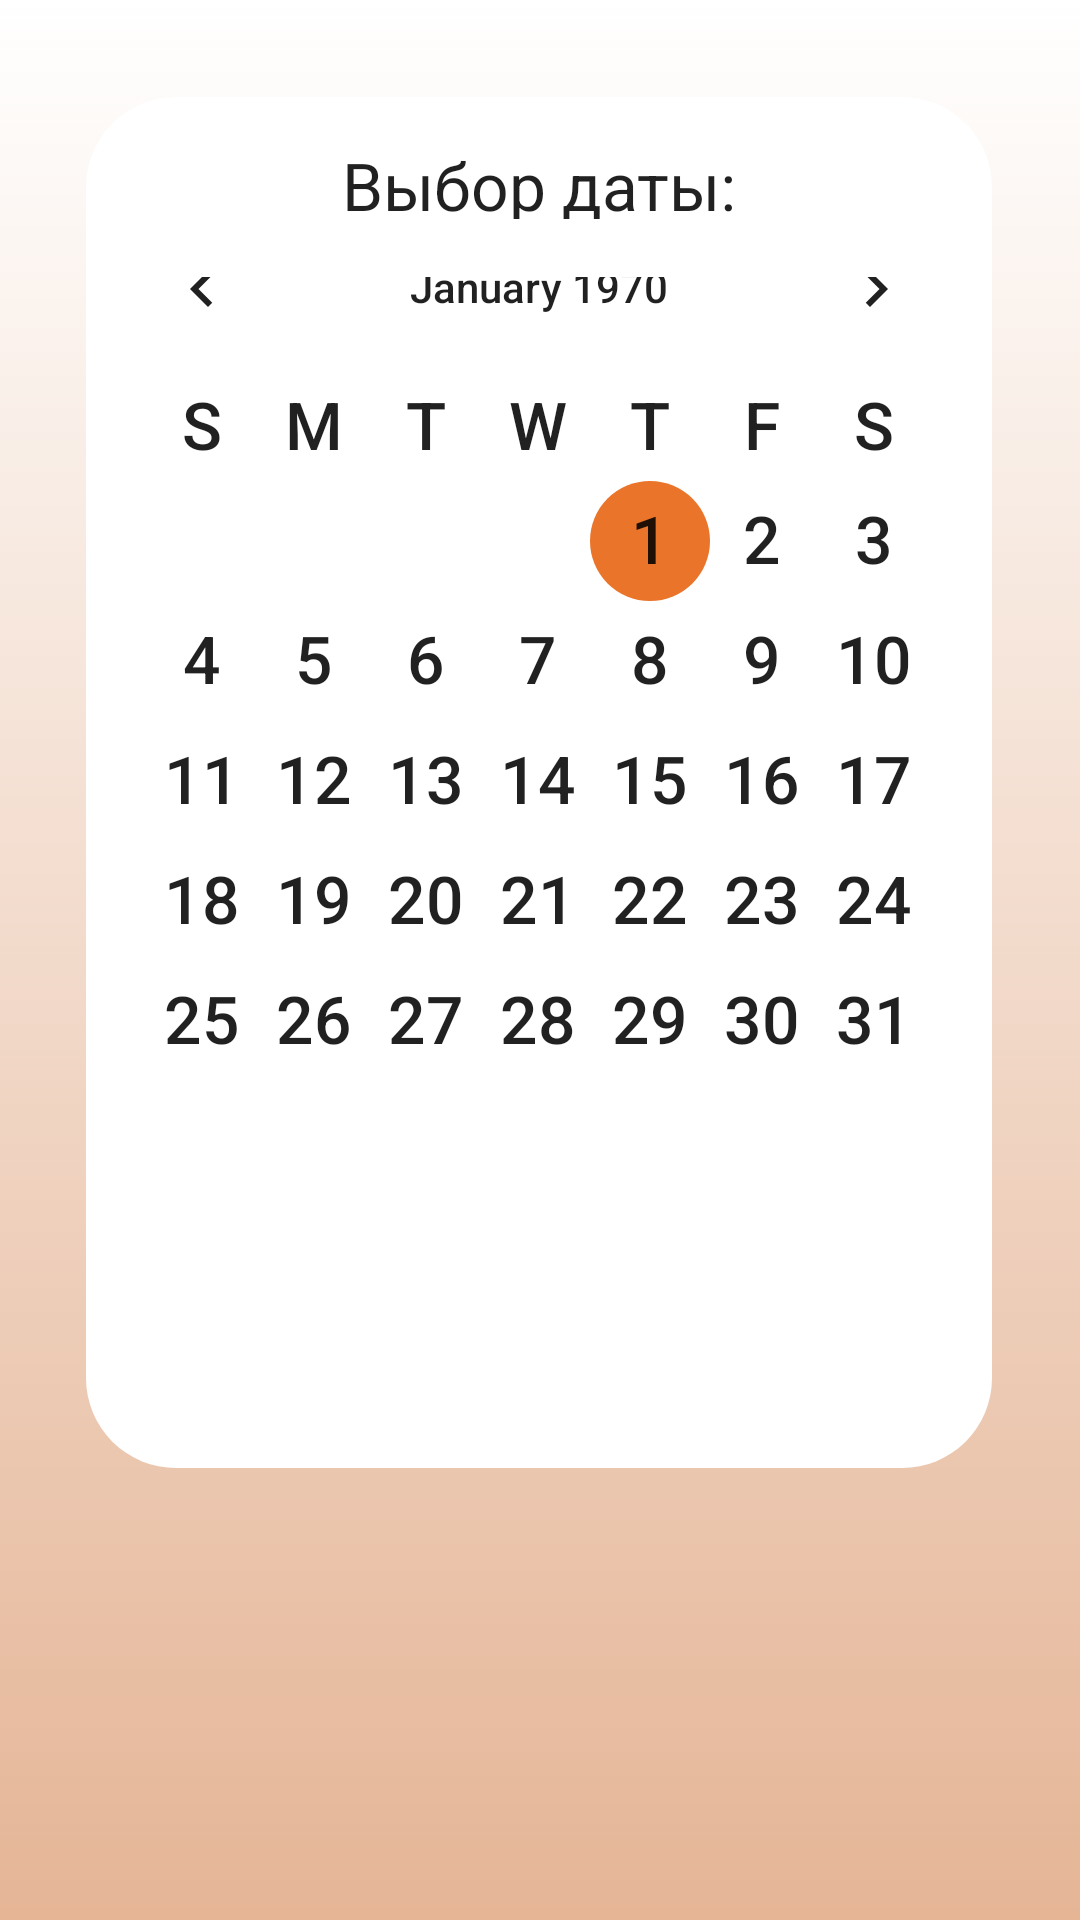

Layout XML and referenced resources for this Android screen:
<!-- AndroidManifest.xml: application theme AppTheme -->
<!-- res/layout/activity_journal.xml -->
<?xml version="1.0" encoding="utf-8"?>
<android.support.constraint.ConstraintLayout xmlns:android="http://schemas.android.com/apk/res/android"
    xmlns:app="http://schemas.android.com/apk/res-auto"
    android:background="@drawable/drawable_list"
    android:id="@+id/journal_layout"
    xmlns:tools="http://schemas.android.com/tools"
    android:layout_width="match_parent"
    android:layout_height="match_parent"
    tools:context=".JournalActivity">


    <CalendarView
        android:id="@+id/calendarView"
        android:layout_width="302dp"
        android:layout_height="457dp"
        android:layout_marginStart="8dp"
        android:layout_marginTop="8dp"
        android:layout_marginEnd="8dp"
        android:layout_marginBottom="8dp"
        android:background="@drawable/calendarstyle"
        android:dateTextAppearance="@android:style/TextAppearance.Large"
        android:focusedMonthDateColor="#ffffff"
        android:paddingTop="30dp"
        android:selectedDateVerticalBar="@android:style/TextAppearance.Large"
        android:weekDayTextAppearance="@android:style/TextAppearance.Large"
        app:layout_constraintBottom_toBottomOf="parent"
        app:layout_constraintEnd_toEndOf="parent"
        app:layout_constraintHorizontal_bias="0.494"
        app:layout_constraintStart_toStartOf="parent"
        app:layout_constraintTop_toTopOf="parent"
        app:layout_constraintVertical_bias="0.146" />

    <TextView
        android:id="@+id/textView"
        android:layout_width="wrap_content"
        android:layout_height="26dp"
        android:text="@string/journal_title"
        android:textAppearance="@android:style/TextAppearance.Large"
        app:layout_constraintBottom_toBottomOf="@+id/calendarView"
        app:layout_constraintEnd_toEndOf="@+id/calendarView"
        app:layout_constraintStart_toStartOf="@+id/calendarView"
        app:layout_constraintTop_toTopOf="@+id/calendarView"
        app:layout_constraintVertical_bias="0.034" />

</android.support.constraint.ConstraintLayout>
<!-- resources referenced by this layout -->
<resources>
  <!-- drawable calendarstyle (drawable) -->
  <?xml version="1.0" encoding="utf-8"?>
  <shape xmlns:android="http://schemas.android.com/apk/res/android">
  
      <corners android:radius="30dp" />
      <solid android:color="#FFF" />
  </shape>
  <!-- drawable drawable_list (drawable) -->
  <?xml version="1.0" encoding="utf-8"?>
  <animation-list xmlns:android="http://schemas.android.com/apk/res/android">
      <item   android:drawable="@drawable/gradient_1"
          android:duration="4000" />
      <item   android:drawable="@drawable/gradient_2"
      android:duration="4000" />
      <item   android:drawable="@drawable/gradient_3"
          android:duration="4000" />
  </animation-list>
  <string name="journal_title">Выбор даты:</string>
  <style name="AppTheme" parent="Theme.AppCompat.Light.DarkActionBar">
          
          <item name="colorPrimary">#ea7429</item>
          <item name="colorPrimaryDark">#bb4900</item>
          <item name="colorAccent">#ea7429</item>
          <item name="colorControlNormal">#ea7429</item>
      </style>
  <!-- drawable gradient_1 (drawable) -->
  <?xml version="1.0" encoding="utf-8"?>
  <shape xmlns:android="http://schemas.android.com/apk/res/android">
      <gradient
          android:angle="270"
          android:endColor="#e5b596"
          android:startColor="#ffffff" />
  </shape>
  <!-- drawable gradient_2 (drawable) -->
  <?xml version="1.0" encoding="utf-8"?>
  <shape xmlns:android="http://schemas.android.com/apk/res/android">
      <gradient
          android:angle="135"
          android:endColor="#ea7429"
          android:startColor="#ffff" />
  </shape>
  <!-- drawable gradient_3 (drawable) -->
  <?xml version="1.0" encoding="utf-8"?>
  <shape xmlns:android="http://schemas.android.com/apk/res/android">
      <gradient
          android:angle="45"
          android:endColor="#ea7429"
          android:startColor="#ffff" />
  </shape>
</resources>
